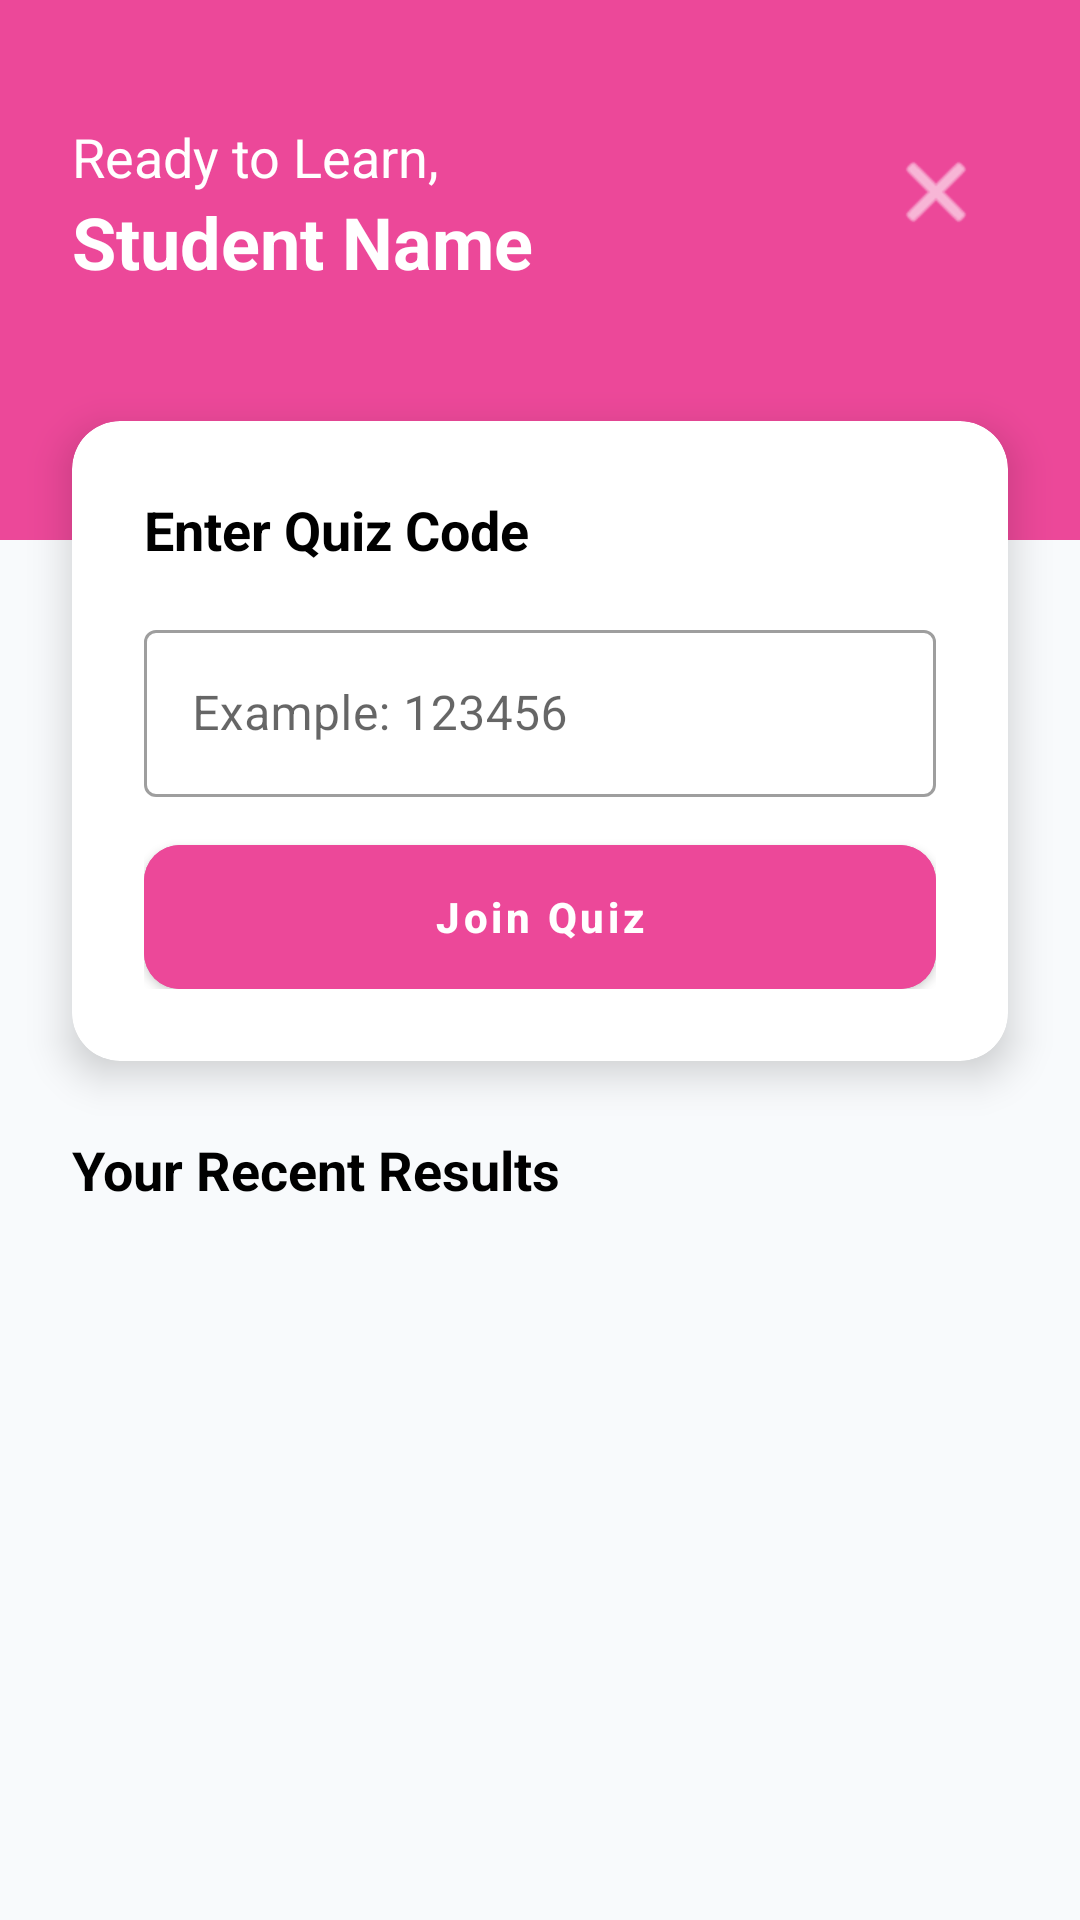

Android layout source for this screen:
<!-- AndroidManifest.xml: application theme Theme.QuizApp -->
<!-- res/layout/activity_student_dashboard.xml -->
<?xml version="1.0" encoding="utf-8"?>
<androidx.constraintlayout.widget.ConstraintLayout xmlns:android="http://schemas.android.com/apk/res/android"
    xmlns:app="http://schemas.android.com/apk/res-auto"
    xmlns:tools="http://schemas.android.com/tools"
    android:layout_width="match_parent"
    android:layout_height="match_parent"
    android:background="#F8FAFC"
    tools:context=".StudentDashboardActivity">

    
    <View
        android:id="@+id/header_bg"
        android:layout_width="match_parent"
        android:layout_height="180dp"
        android:background="#EC4899"
        app:layout_constraintTop_toTopOf="parent" />

    <TextView
        android:id="@+id/tv_welcome_student"
        android:layout_width="wrap_content"
        android:layout_height="wrap_content"
        android:layout_marginStart="24dp"
        android:layout_marginTop="40dp"
        android:text="Ready to Learn,"
        android:textColor="@color/white"
        android:textSize="18sp"
        app:layout_constraintStart_toStartOf="parent"
        app:layout_constraintTop_toTopOf="parent" />

    <TextView
        android:id="@+id/tv_student_name"
        android:layout_width="wrap_content"
        android:layout_height="wrap_content"
        android:text="Student Name"
        android:textColor="@color/white"
        android:textSize="24sp"
        android:textStyle="bold"
        app:layout_constraintStart_toStartOf="@+id/tv_welcome_student"
        app:layout_constraintTop_toBottomOf="@+id/tv_welcome_student" />

    <ImageButton
        android:id="@+id/btn_logout"
        android:layout_width="48dp"
        android:layout_height="48dp"
        android:layout_marginTop="40dp"
        android:layout_marginEnd="24dp"
        android:background="?attr/selectableItemBackgroundBorderless"
        android:contentDescription="Logout"
        android:src="@android:drawable/ic_menu_close_clear_cancel"
        app:layout_constraintEnd_toEndOf="parent"
        app:layout_constraintTop_toTopOf="parent"
        app:tint="@color/white" />

    
    <androidx.cardview.widget.CardView
        android:id="@+id/card_join_quiz"
        android:layout_width="match_parent"
        android:layout_height="wrap_content"
        android:layout_marginHorizontal="24dp"
        android:layout_marginTop="-40dp"
        app:cardCornerRadius="16dp"
        app:cardElevation="8dp"
        app:layout_constraintTop_toBottomOf="@+id/header_bg">

        <LinearLayout
            android:layout_width="match_parent"
            android:layout_height="wrap_content"
            android:orientation="vertical"
            android:padding="24dp">

            <TextView
                android:layout_width="wrap_content"
                android:layout_height="wrap_content"
                android:text="Enter Quiz Code"
                android:textColor="@color/black"
                android:textSize="18sp"
                android:textStyle="bold" />

            <com.google.android.material.textfield.TextInputLayout
                android:layout_width="match_parent"
                android:layout_height="wrap_content"
                android:layout_marginTop="16dp"
                style="@style/Widget.MaterialComponents.TextInputLayout.OutlinedBox">

                <com.google.android.material.textfield.TextInputEditText
                    android:id="@+id/et_quiz_code"
                    android:layout_width="match_parent"
                    android:layout_height="wrap_content"
                    android:hint="Example: 123456"
                    android:inputType="number" />
            </com.google.android.material.textfield.TextInputLayout>

            <Button
                android:id="@+id/btn_join_quiz"
                style="@style/Button.Primary"
                android:layout_width="match_parent"
                android:layout_height="wrap_content"
                android:layout_marginTop="16dp"
                android:backgroundTint="#EC4899"
                android:text="Join Quiz" />
        </LinearLayout>
    </androidx.cardview.widget.CardView>

    
    <TextView
        android:id="@+id/tv_recent_title"
        android:layout_width="wrap_content"
        android:layout_height="wrap_content"
        android:layout_marginStart="24dp"
        android:layout_marginTop="24dp"
        android:text="Your Recent Results"
        android:textColor="@color/black"
        android:textSize="18sp"
        android:textStyle="bold"
        app:layout_constraintStart_toStartOf="parent"
        app:layout_constraintTop_toBottomOf="@+id/card_join_quiz" />

    <androidx.recyclerview.widget.RecyclerView
        android:id="@+id/rv_recent_quizzes"
        android:layout_width="match_parent"
        android:layout_height="0dp"
        android:layout_marginTop="8dp"
        app:layout_constraintBottom_toBottomOf="parent"
        app:layout_constraintTop_toBottomOf="@+id/tv_recent_title"
        tools:listitem="@layout/item_quiz_result" />

</androidx.constraintlayout.widget.ConstraintLayout>
<!-- res/layout/item_quiz_result.xml (included above) -->
<?xml version="1.0" encoding="utf-8"?>
<androidx.cardview.widget.CardView xmlns:android="http://schemas.android.com/apk/res/android"
    xmlns:app="http://schemas.android.com/apk/res-auto"
    android:layout_width="match_parent"
    android:layout_height="wrap_content"
    android:layout_marginHorizontal="24dp"
    android:layout_marginVertical="8dp"
    app:cardCornerRadius="12dp"
    app:cardElevation="2dp">

    <LinearLayout
        android:layout_width="match_parent"
        android:layout_height="wrap_content"
        android:orientation="horizontal"
        android:padding="16dp"
        android:gravity="center_vertical">

        <View
            android:layout_width="48dp"
            android:layout_height="48dp"
            android:background="@drawable/splash_gradient"
            android:alpha="0.2"/>

        <LinearLayout
            android:layout_width="0dp"
            android:layout_height="wrap_content"
            android:layout_weight="1"
            android:layout_marginStart="16dp"
            android:orientation="vertical">

            <TextView
                android:id="@+id/tv_quiz_name"
                android:layout_width="wrap_content"
                android:layout_height="wrap_content"
                android:text="Mathematics Quiz"
                android:textColor="@color/black"
                android:textSize="16sp"
                android:textStyle="bold" />

            <TextView
                android:id="@+id/tv_quiz_date"
                android:layout_width="wrap_content"
                android:layout_height="wrap_content"
                android:text="Completed on 25 Oct"
                android:textColor="#64748B"
                android:textSize="12sp" />
        </LinearLayout>

        <TextView
            android:id="@+id/tv_score"
            android:layout_width="wrap_content"
            android:layout_height="wrap_content"
            android:text="85%"
            android:textColor="#EC4899"
            android:textSize="18sp"
            android:textStyle="bold" />

    </LinearLayout>
</androidx.cardview.widget.CardView>
<!-- resources referenced by this layout -->
<resources>
  <color name="black">#000000</color>
  <color name="white">#FFFFFF</color>
  <!-- drawable splash_gradient (drawable) -->
  <?xml version="1.0" encoding="utf-8"?>
  <shape xmlns:android="http://schemas.android.com/apk/res/android"
      android:shape="rectangle">
      <gradient
          android:angle="270"
          android:endColor="#F472B6"
          android:centerColor="#A5B4FC"
          android:startColor="#67E8F9"
          android:type="linear" />
  </shape>
  <style name="Button.Primary" parent="Widget.MaterialComponents.Button">
          <item name="backgroundTint">#6366F1</item>
          <item name="android:insetTop">0dp</item>
          <item name="android:insetBottom">0dp</item>
          <item name="cornerRadius">12dp</item>
          <item name="android:textAllCaps">false</item>
          <item name="android:textStyle">bold</item>
      </style>
  <style name="Theme.QuizApp" parent="Theme.MaterialComponents.Light.NoActionBar">
          
          <item name="colorPrimary">#6366F1</item>
          <item name="colorPrimaryVariant">#4F46E5</item>
          <item name="colorOnPrimary">@color/white</item>
          
          <item name="colorSecondary">#EC4899</item>
          <item name="colorSecondaryVariant">#DB2777</item>
          <item name="colorOnSecondary">@color/white</item>
          
          <item name="android:statusBarColor">#67E8F9</item>
          <item name="android:windowLightStatusBar">true</item>
          
          <item name="android:windowBackground">@color/white</item>
      </style>
</resources>
